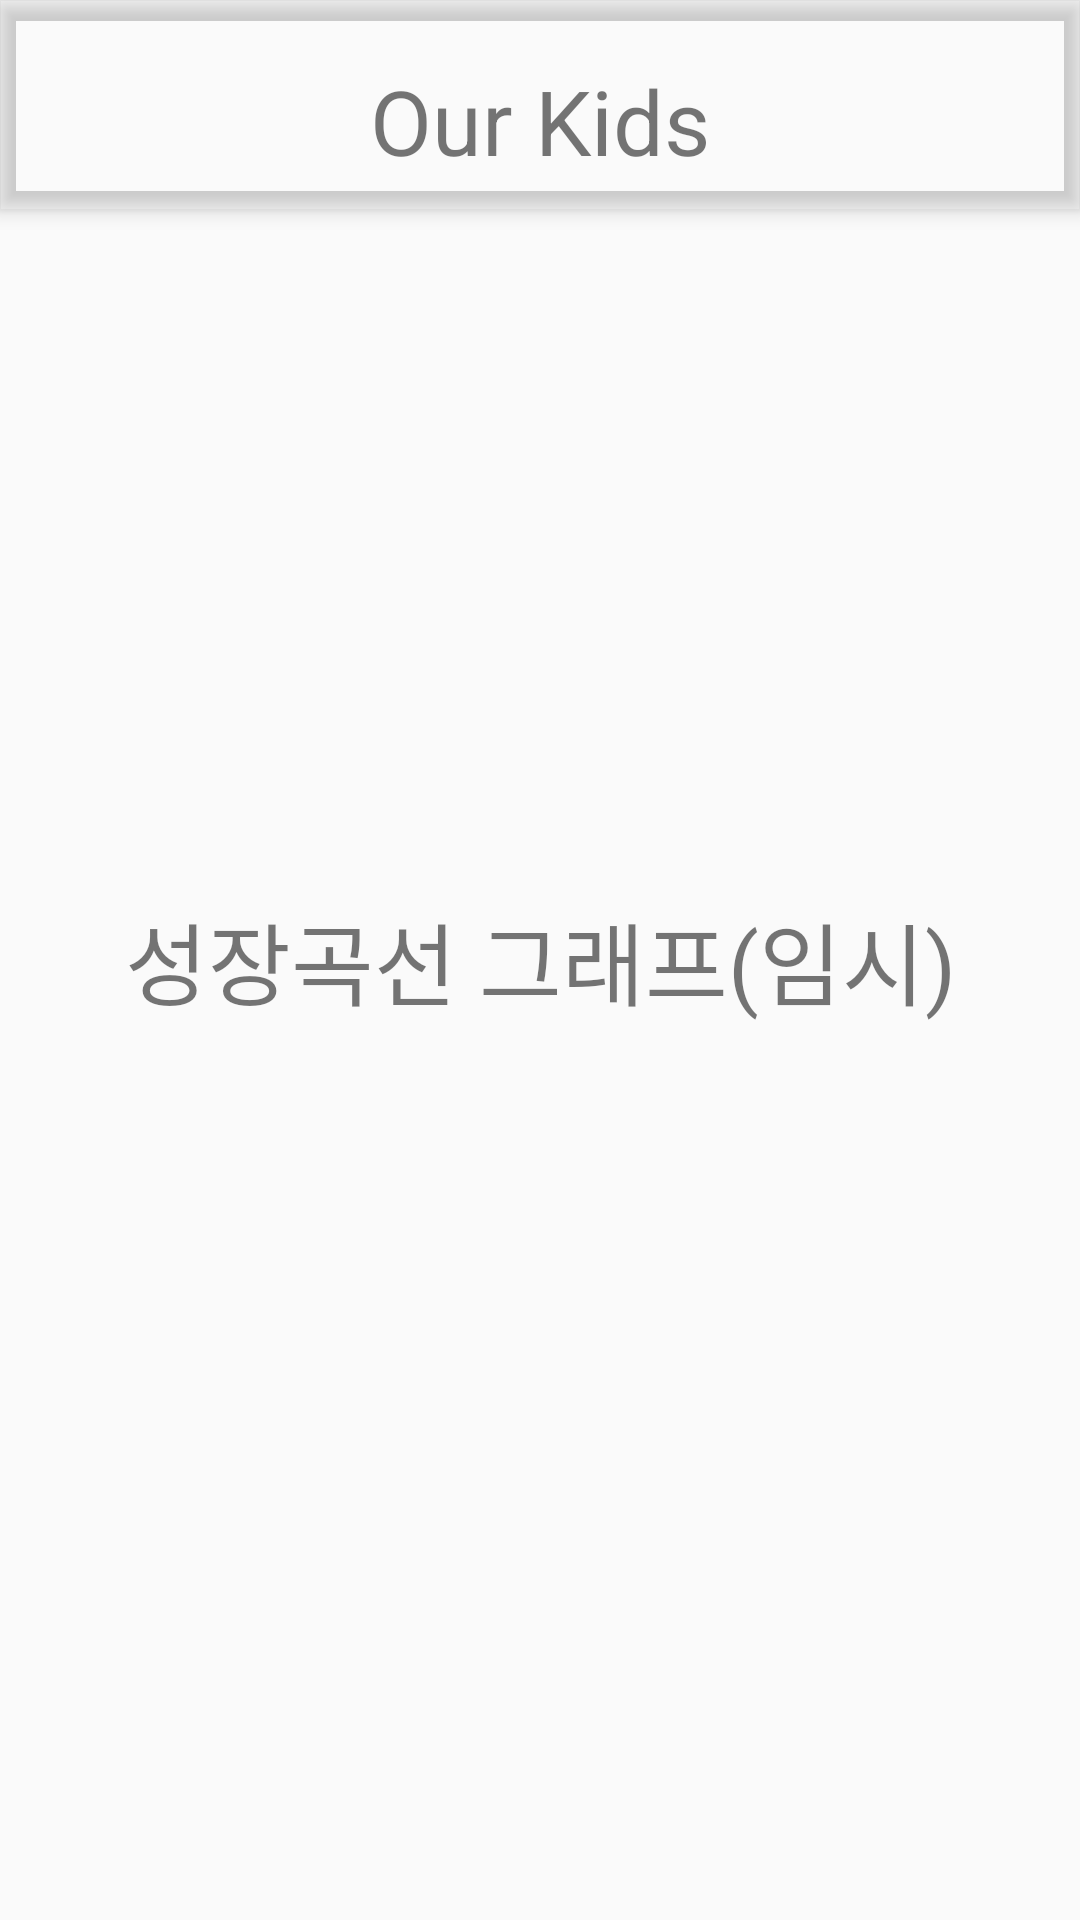

Here is an Android app screen rendered from its layout file. Give the layout XML and the strings, colors and styles it references.
<!-- AndroidManifest.xml: application theme Theme.OurKids -->
<!-- res/layout/graph.xml -->
<?xml version="1.0" encoding="utf-8"?>
<androidx.drawerlayout.widget.DrawerLayout xmlns:android="http://schemas.android.com/apk/res/android"
    xmlns:app="http://schemas.android.com/apk/res-auto"
    xmlns:tools="http://schemas.android.com/tools"
    android:id="@+id/drawer_layout"
    android:layout_width="match_parent"
    android:layout_height="match_parent"
    tools:context=".graph">


    <include
        android:id="@+id/top"
        layout="@layout/appbar"
        android:layout_width="match_parent"
        android:layout_height="match_parent" />


    <LinearLayout xmlns:app="http://schemas.android.com/apk/res-auto"
        xmlns:tools="http://schemas.android.com/tools"
        android:id="@+id/view2"
        android:layout_width="match_parent"
        android:layout_height="match_parent">


        <TextView
            android:layout_width="match_parent"
            android:layout_height="match_parent"
            android:gravity="center"
            android:text="성장곡선 그래프(임시)"
            android:textAlignment="center"
            android:textSize="30dp" />


    </LinearLayout>

    <com.google.android.material.navigation.NavigationView
        android:id="@+id/nav_view"
        android:layout_width="wrap_content"
        android:layout_height="match_parent"
        android:layout_gravity="end"
        android:fitsSystemWindows="true"
        app:menu="@menu/drawerlayout" />


</androidx.drawerlayout.widget.DrawerLayout>
<!-- res/layout/appbar.xml (included above) -->
<?xml version="1.0" encoding="utf-8"?>
<androidx.coordinatorlayout.widget.CoordinatorLayout xmlns:android="http://schemas.android.com/apk/res/android"
    xmlns:app="http://schemas.android.com/apk/res-auto"
    xmlns:tools="http://schemas.android.com/tools"
    android:layout_width="match_parent"
    android:layout_height="match_parent"
    android:background="@android:color/transparent"
    tools:context=".MainActivity">

    <com.google.android.material.appbar.AppBarLayout
        android:layout_width="match_parent"
        android:layout_height="wrap_content"

        android:background="@android:color/transparent">

        <androidx.constraintlayout.widget.ConstraintLayout

            android:id="@+id/top"
            android:layout_width="match_parent"
            android:layout_height="60dp"
            android:layout_marginTop="10dp"
            app:layout_constraintBottom_toTopOf="@+id/imageLayout"
            app:layout_constraintLeft_toLeftOf="parent"
            app:layout_constraintRight_toRightOf="parent"
            app:layout_constraintTop_toTopOf="parent">

            <androidx.appcompat.widget.Toolbar
                android:id="@+id/toolbar"
                android:layout_width="0dp"
                android:layout_height="wrap_content"
                android:theme="@style/ThemeOverlay.Material3.NavigationView"
                app:layout_constraintEnd_toEndOf="parent"
                app:layout_constraintStart_toStartOf="parent"
                app:layout_constraintTop_toTopOf="parent"></androidx.appcompat.widget.Toolbar>


            <TextView
                android:id="@+id/textView13"
                android:layout_width="wrap_content"
                android:layout_height="wrap_content"
                android:background="@null"
                android:text="Our Kids"
                android:textSize="30dp"
                app:layout_constraintBottom_toBottomOf="parent"
                app:layout_constraintLeft_toLeftOf="parent"
                app:layout_constraintRight_toRightOf="parent"
                app:layout_constraintTop_toTopOf="parent"
                tools:ignore="MissingConstraints" />

            <ImageButton
                android:id="@+id/button6"
                android:layout_width="40dp"
                android:layout_height="40dp"
                android:background="@android:color/transparent"
                android:src="@drawable/backxml"
                android:text="Button"
                app:layout_constraintBottom_toBottomOf="parent"
                app:layout_constraintLeft_toLeftOf="parent"
                app:layout_constraintTop_toTopOf="parent" />


            <ImageButton
                android:id="@+id/button7"
                android:layout_width="40dp"
                android:layout_height="40dp"
                android:layout_marginRight="10dp"
                android:background="@android:color/transparent"
                android:src="@drawable/menuxml"
                android:text="Button"
                app:layout_constraintBottom_toBottomOf="parent"
                app:layout_constraintRight_toRightOf="parent"
                app:layout_constraintTop_toTopOf="parent" />


        </androidx.constraintlayout.widget.ConstraintLayout>
    </com.google.android.material.appbar.AppBarLayout>

</androidx.coordinatorlayout.widget.CoordinatorLayout>
<!-- resources referenced by this layout -->
<resources>
  <!-- drawable backxml (drawable) -->
  <?xml version="1.0" encoding="utf-8"?>
  <layer-list xmlns:android="http://schemas.android.com/apk/res/android">
      <item android:drawable="@drawable/back" android:width="60dp" android:height="60dp" />
  </layer-list>
  <!-- drawable menuxml (drawable) -->
  <?xml version="1.0" encoding="utf-8"?>
  <layer-list xmlns:android="http://schemas.android.com/apk/res/android">
      <item android:drawable="@drawable/menu" android:width="40dp" android:height="40dp"
          />
  </layer-list>
  <style name="Theme.OurKids" parent="Theme.AppCompat.Light.NoActionBar">
          
          <item name="colorPrimary">@color/purple_500</item>
          <item name="colorPrimaryVariant">@color/purple_700</item>
          <item name="colorOnPrimary">@color/white</item>
          
          <item name="colorSecondary">@color/teal_200</item>
          <item name="colorSecondaryVariant">@color/teal_700</item>
          <item name="colorOnSecondary">@color/black</item>
          
          <item name="android:statusBarColor" tools:targetApi="l">?attr/colorPrimaryVariant</item>
          
          <item name="windowActionBar">false</item>
          <item name="windowNoTitle">true</item>
  
  
      </style>
  <!-- not gathered from this repository: default colours our renderer supplied (Android Studio template values) -->
  <color name="purple_500">#FF6200EE</color>
  <color name="purple_700">#FF3700B3</color>
  <color name="teal_200">#FF03DAC5</color>
  <color name="teal_700">#FF018786</color>
  <color name="black">#FF000000</color>
  <color name="white">#FFFFFFFF</color>
</resources>
